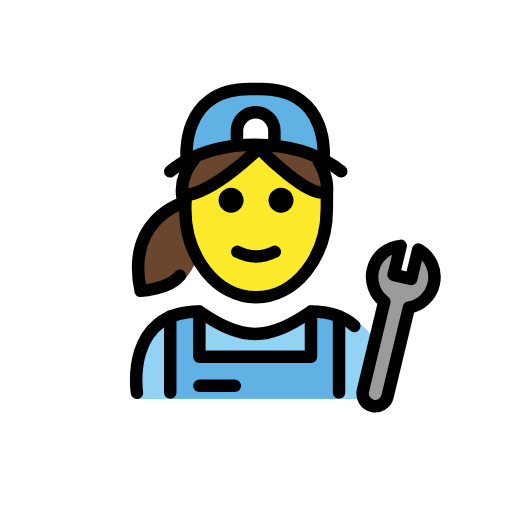
t = 0.00 s
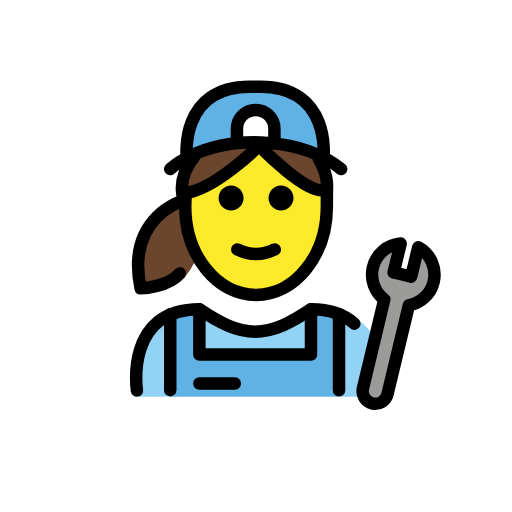
t = 0.48 s
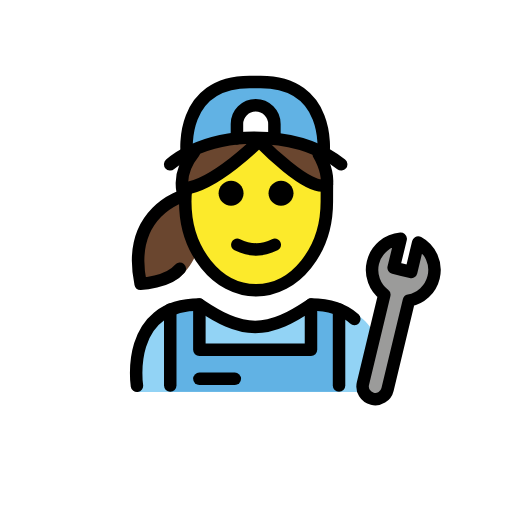
t = 1.43 s
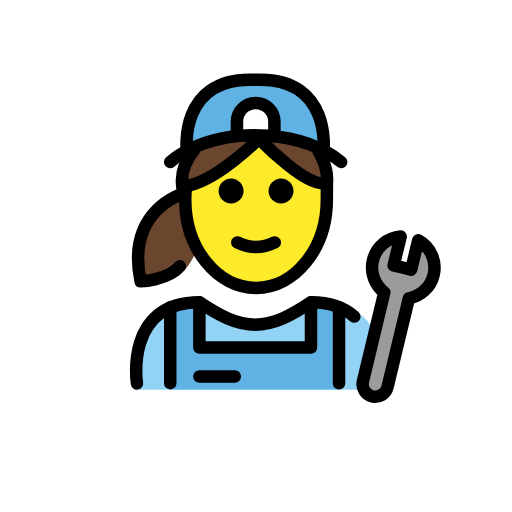
t = 1.90 s
t = 2.38 s: frame unchanged from t = 1.43 s, image omitted
t = 3.33 s: frame unchanged from t = 0.48 s, image omitted

The animated SVG that drew these frames (rendered in a browser with its animation timeline set to each time). Animation: 1 SMIL element (animateTransform=1); one cycle of 3.80 s, repeats indefinitely.

<?xml version='1.0' encoding='utf-8'?>
<svg xmlns="http://www.w3.org/2000/svg" id="emoji" viewBox="-5 -5 82 82" version="1.1" width="200" height="200" role="img">
  <title>OpenMoji: woman mechanic</title><g><g id="color">
    <path fill="#92D3F5" d="M16.9615,58.9182c0,0-2-13.5,10-13.5c3.1919,2.1279,5.9264,3.5984,9,3.5922h-0.125 c3.0736,0.0062,5.5081-2.1643,8.7-4.2922c15.5705,0,10.7,14.2,10.7,14.2" />
    <polygon fill="#61B2E4" points="49.124,58.8804 49.124,46.0054 44.6327,45.2211 44.6327,52.4662 26.7558,52.4662 26.7576,45.2211 22.0917,46.0054 22.0917,58.8804" />
    <path fill="#61B2E4" d="M36.4608,9.2639h-1.8035C23.3621,9.2991,24.6124,20.5778,24.6124,20.5778 c12.8913-5.657,21.8933,0,21.8933,0S47.7559,9.2991,36.4608,9.2639z" />
    <path fill="#9B9B9A" d="M54.7257,38.1905c0.5178-2.1526,2.3561-3.6419,4.4485-3.8148l-1.1313,4.637 c0.0816,0.0154,2.7264,0.6496,2.8078,0.6692l1.1312-4.7124c1.9373,1.0552,3.007,3.3129,2.4664,5.56 c-0.4769,1.9823-2.0759,3.3944-3.9597,3.7417L57.066,58.4981c-0.2616,1.0876-1.3553,1.7572-2.4429,1.4955 c-1.0877-0.2616-1.7571-1.3554-1.4955-2.443l3.4226-14.2269C55.0306,42.1577,54.2488,40.1728,54.7257,38.1905z" />
    <path fill="#FFFFFF" d="M32.9491,18.2936v-2.3118c0-1.6568,1.3432-3,3-3c1.6569,0,3,1.3432,3,3v2.3295" />
  </g>
  <g id="hair">
    <path fill="#6A462F" d="M24.8199,26.5593c0,0-10.6339,2.5266-7.9128,15.7288c0,0,5.3627,0.1413,7.5363-2.4283 c0,0,2.4867-2.2424,3.5184-8.1865c1.0317-5.9442-3.2501-5.1369-3.2501-5.1369" />
    <path fill="#6A462F" d="M24.7167,26.2827c4.7415-0.4991,11.7795-7.5645,11.7795-7.5645s8.5126,8.7362,10.8925,6.8972 c0.2163-2.3798-1.2982-4.7597-1.2982-4.7597s-8.8314-5.4799-19.9716-0.3616c-3.0698,3.8232-1.6044,6.9598-1.6044,6.9598" />
  </g>
  <g id="skin">
    <path fill="#FCEA2B" d="M36.4962,18.7182c0,0-6.9597,6.983-11.7001,7.55c-0.0604,0.5923-0.1019,1.1918-0.1019,1.8047 c0,7.8277,5.0765,14.1733,11.3386,14.1733c6.2621,0,11.3386-6.3456,11.3386-14.1733c0-0.8017-0.066-1.5825-0.1683-2.3479 C44.6004,27.0332,36.4962,18.7182,36.4962,18.7182z" />
  </g>
  <g id="skin-shadow" />
  <g id="line">
    <path d="M42.0075,27.0729c0,1.1045-0.8965,2-2,2s-2-0.8955-2-2c0-1.1035,0.8965-2,2-2S42.0075,25.9694,42.0075,27.0729" />
    <path d="M34.0075,27.0729c0,1.1045-0.8965,2-2,2s-2-0.8955-2-2c0-1.1035,0.8965-2,2-2S34.0075,25.9694,34.0075,27.0729" />
    <path d="M36.0074,37.0753c-1.1519,0-2.3037-0.2861-3.4473-0.8579c-0.4941-0.2471-0.6943-0.8477-0.4472-1.3418 c0.2465-0.4937,0.8461-0.6944,1.3417-0.4473c1.7178,0.8594,3.3877,0.8594,5.1055,0c0.4946-0.2471,1.0947-0.0464,1.3418,0.4473 c0.2471,0.4941,0.0469,1.0947-0.4473,1.3418C38.3111,36.7892,37.1592,37.0753,36.0074,37.0753z" />
    <path fill="none" stroke="#000000" stroke-linecap="round" stroke-miterlimit="10" stroke-width="2" d="M24.7868,26.3818 c-0.0778,0.6699-0.118,1.355-0.118,2.0519c0,7.8276,5.0765,14.1732,11.3386,14.1732S47.346,36.2613,47.346,28.4337 c0-0.3957,0.0122-2.8271,0.0122-2.8271" />
    <path fill="none" stroke="#000000" stroke-linecap="round" stroke-linejoin="round" stroke-miterlimit="10" stroke-width="2" d="M51.7472,47.208c-1.513-1.3672-3.7236-2.3012-6.9399-2.3012c-3.1919,2.1279-5.9264,3.5985-9.0001,3.5922h0.1251 c-3.0737,0.0063-5.8082-1.4643-9.0001-3.5922c-12,0-10,13-10,13" />
    <path fill="none" stroke="#000000" stroke-linecap="round" stroke-linejoin="round" stroke-miterlimit="10" stroke-width="2" d="M54.7257,38.1905c0.5178-2.1526,2.3561-3.6419,4.4485-3.8148l-1.1313,4.637c0.0816,0.0154,2.7264,0.6496,2.8078,0.6692 l1.1312-4.7124c1.9373,1.0552,3.007,3.3129,2.4664,5.56c-0.4769,1.9823-2.0759,3.3944-3.9597,3.7417L57.066,58.4981 c-0.2616,1.0876-1.3553,1.7572-2.4429,1.4955c-1.0877-0.2616-1.7571-1.3554-1.4955-2.443l3.4226-14.2269 C55.0306,42.1577,54.2488,40.1728,54.7257,38.1905z" />
    <path fill="none" stroke="#000000" stroke-linecap="round" stroke-linejoin="round" stroke-miterlimit="10" stroke-width="2" d="M46.8094,20.5778c0,0,1.2504-11.2787-10.0449-11.3139h-1.8033C23.6659,9.2991,24.9163,20.5778,24.9163,20.5778" />
    <path fill="none" stroke="#000000" stroke-linecap="round" stroke-miterlimit="10" stroke-width="2" d="M32.9491,18.2936v-2.3118 c0-1.6568,1.3432-3,3-3c1.6569,0,3,1.3432,3,3v2.3295" />
    <polyline fill="none" stroke="#000000" stroke-linecap="round" stroke-linejoin="round" stroke-miterlimit="10" stroke-width="2" points="44.8073,44.9068 44.8073,52.152 26.9304,52.152 26.9322,44.9068" />
    <line x1="49.2986" x2="49.2986" y1="45.6911" y2="57.8812" fill="none" stroke="#000000" stroke-linecap="round" stroke-linejoin="round" stroke-miterlimit="10" stroke-width="2" />
    <line x1="22.2663" x2="22.2663" y1="45.6911" y2="57.8678" fill="none" stroke="#000000" stroke-linecap="round" stroke-linejoin="round" stroke-miterlimit="10" stroke-width="2" />
    <line x1="32.6056" x2="26.9304" y1="56.7969" y2="56.7969" fill="none" stroke="#000000" stroke-linecap="round" stroke-linejoin="round" stroke-miterlimit="10" stroke-width="2" />
    <path fill="none" stroke="#000000" stroke-linecap="round" stroke-linejoin="round" stroke-miterlimit="10" stroke-width="2" d="M26.0884,20.4852c-3.0698,3.8233-1.6044,6.9599-1.6044,6.9599s-9.3623,2.4885-6.9666,14.112c0,0,4.3693-0.1397,6.283-2.4021" />
    <path fill="none" stroke="#000000" stroke-linecap="round" stroke-linejoin="round" stroke-miterlimit="10" stroke-width="2" d="M46.0601,20.8468c0,0,1.5144,2.3799,1.2981,4.7598c-2.3799,1.839-10.8925-6.8972-10.8925-6.8972s-7.038,7.0654-11.7795,7.5645" />
    <path fill="none" stroke="#000000" stroke-linecap="round" stroke-linejoin="round" stroke-miterlimit="10" stroke-width="2" d="M49.6421,22.4463c-6.1883-4.9827-16.9721-5.4838-24.0306-2.1379c-1.2509,0.593-2.3848,1.3068-3.3554,2.1379" />
  </g>
<animateTransform attributeName="transform" type="translate" values="0 0;0 -1.5;0 0" dur="3.8s" repeatCount="indefinite" /></g></svg>
